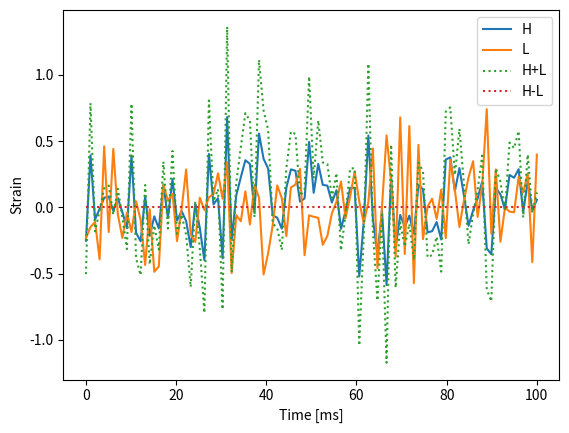

Source code (Python):
import numpy as np
import scipy.stats
import matplotlib.pyplot as plt


def gen_sig():
    T = 20.0 # ms
    delta = 5. # ms
    A = 100.0
    return gen_data(A,T,delta,0.25)

def gen_bg():
    T = 20.0 # ms
    delta = 5. # ms
    A = 0.0
    return gen_data(A,T,delta,0.25)

def gen_data(A,T,delta,noise):
    data = []
    for t in np.linspace(0,100,num=100): #ms
        h = A * np.sin(2*np.pi*t / T) * scipy.stats.norm.pdf(t,loc=50,scale=20) + np.random.normal(scale=noise)
        l = A * np.sin(2*np.pi*(t+delta) / T)* scipy.stats.norm.pdf(t,loc=50+delta,scale=20) + np.random.normal(scale=noise)
        data.append( [ t,h,l, h+l, h-l])

    return np.array(data)


sdata = gen_sig()
bdata = gen_bg()

plt.plot(sdata[:,0],sdata[:,1],label="H")
plt.plot(sdata[:,0],sdata[:,2],label="L")
plt.plot(sdata[:,0],sdata[:,1]+sdata[:,2],label="H+L",linestyle=":")
plt.plot(sdata[:,0],sdata[:,1]-sdata[:,2],label="H-L",linestyle=":")
plt.xlabel("Time [ms]")
plt.ylabel("Strain")
plt.legend()
plt.savefig("sigs.pdf")
plt.clf()

plt.plot(bdata[:,0],bdata[:,1],label="H")
plt.plot(bdata[:,0],bdata[:,2],label="L")
plt.plot(bdata[:,0],bdata[:,1]+bdata[:,1],label="H+L",linestyle=":")
plt.plot(bdata[:,0],bdata[:,1]-bdata[:,1],label="H-L",linestyle=":")
plt.legend()
plt.xlabel("Time [ms]")
plt.ylabel("Strain")
plt.savefig("bgs.pdf")
